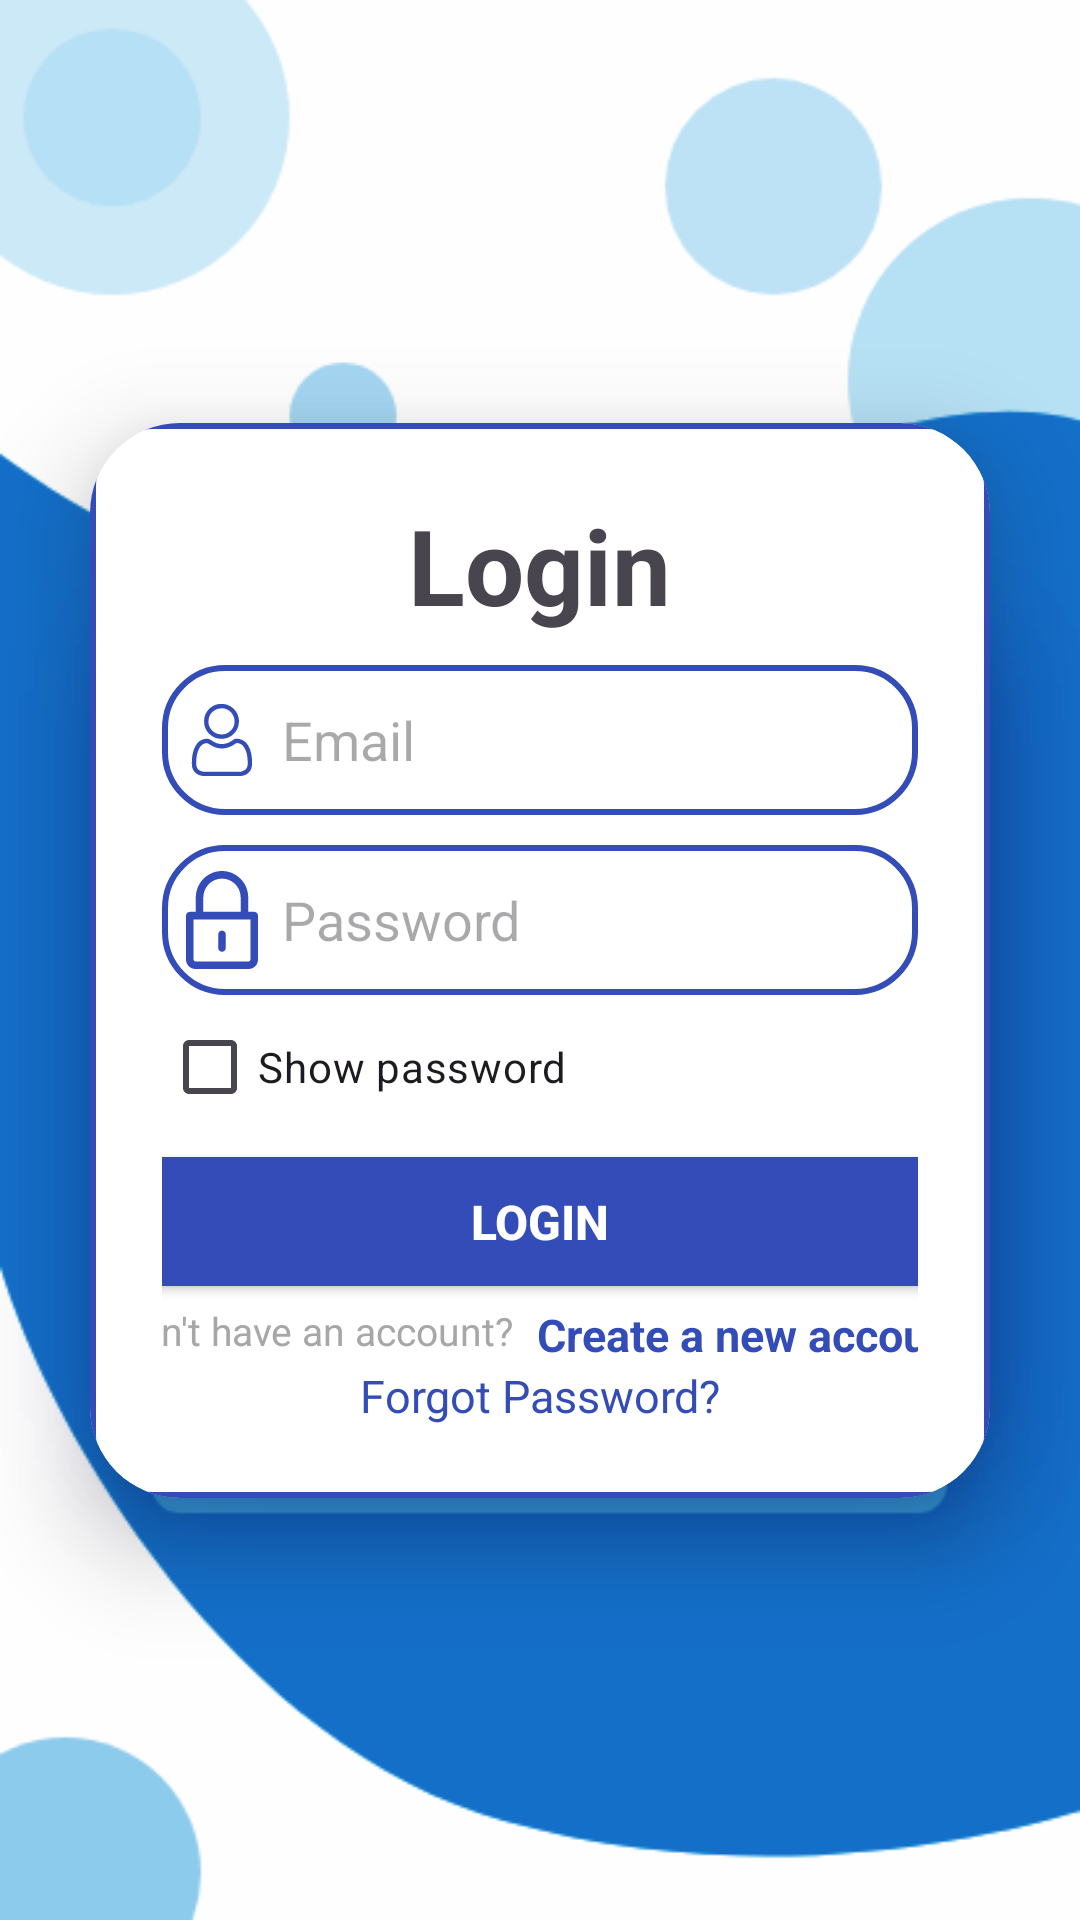

Produce the Android XML layout that renders to this screen, including the resource entries it uses.
<!-- AndroidManifest.xml: application theme Theme.Do_an -->
<!-- res/layout/activity_login.xml -->
<androidx.constraintlayout.widget.ConstraintLayout xmlns:android="http://schemas.android.com/apk/res/android"
    xmlns:app="http://schemas.android.com/apk/res-auto"
    xmlns:tools="http://schemas.android.com/tools"

    android:layout_width="match_parent"
    android:layout_height="match_parent"
    android:background="@drawable/background"

    tools:context=".ui_login.LoginActivity">

    <androidx.cardview.widget.CardView
        android:layout_width="0dp"
        android:layout_height="wrap_content"
        app:layout_constraintTop_toTopOf="parent"
        app:layout_constraintBottom_toBottomOf="parent"
        app:layout_constraintStart_toStartOf="parent"
        app:layout_constraintEnd_toEndOf="parent"
        android:layout_margin="30dp"
        app:cardCornerRadius="30dp"
        app:cardElevation="20dp">

        <LinearLayout
            android:layout_width="match_parent"
            android:layout_height="wrap_content"
            android:orientation="vertical"
            android:padding="24dp"
            android:background="@drawable/custom_edittext"
            android:gravity="center_horizontal">

            <TextView
                android:layout_width="wrap_content"
                android:layout_height="wrap_content"
                android:text="Login"
                android:textSize="35sp"
                android:textStyle="bold"
                android:textAlignment="center"
                />

            <EditText
                android:id="@+id/input_signup_email"
                android:layout_width="match_parent"
                android:layout_height="50dp"
                android:layout_marginTop="10dp"
                android:padding="8dp"
                android:hint="Email"
                android:drawableLeft="@drawable/user"
                android:background="@drawable/custom_edittext"
                android:drawablePadding="8dp"
                android:textColor="@color/black"
                />

            <EditText
                android:id="@+id/input_Password"
                android:layout_width="match_parent"
                android:layout_height="50dp"
                android:layout_marginTop="10dp"
                android:padding="8dp"
                android:hint="Password"
                android:drawableLeft="@drawable/password_icon"
                android:background="@drawable/custom_edittext"
                android:drawablePadding="8dp"
                android:textColor="@color/black"
                android:inputType="textPassword"
                />

            <CheckBox
                android:id="@+id/showPasswordCheckBox"
                android:layout_width="match_parent"
                android:layout_height="match_parent"
                android:text="Show password" />

            <Button
                android:id="@+id/login"
                android:layout_width="271dp"
                android:layout_height="55dp"
                android:text="LOGIN"
                android:textAlignment="center"
                android:textColor="#FFFFFF"
                android:textSize="16sp"
                android:textStyle="bold"
                app:backgroundTint="#344CB7"
                app:layout_constraintBottom_toBottomOf="parent"
                app:layout_constraintEnd_toEndOf="parent"
                app:layout_constraintStart_toStartOf="parent"
                app:layout_constraintTop_toTopOf="parent" />

            <androidx.constraintlayout.widget.ConstraintLayout
                android:layout_width="match_parent"
                android:layout_height="wrap_content"
                android:orientation="horizontal"
                app:layout_constraintTop_toBottomOf="@+id/login">

                <TextView
                    android:id="@+id/textView4"
                    android:layout_width="wrap_content"
                    android:layout_height="wrap_content"
                    android:text="Don't have an account?"
                    android:textColor="#A7A7A7"
                    android:textSize="13sp"
                    app:layout_constraintStart_toStartOf="parent"
                    app:layout_constraintTop_toTopOf="parent"
                    app:layout_constraintEnd_toStartOf="@+id/textView6"
                    android:layout_marginEnd="8dp" />

                <TextView
                    android:id="@+id/textView6"
                    android:layout_width="wrap_content"
                    android:layout_height="wrap_content"
                    android:text="Create a new account"
                    android:textColor="#344CB7"
                    android:textSize="15sp"
                    android:textStyle="bold"
                    app:layout_constraintStart_toEndOf="@+id/textView4"
                    app:layout_constraintEnd_toEndOf="parent"
                    app:layout_constraintTop_toTopOf="parent"
                    android:textAlignment="center"
                    android:clickable="true"
                    android:focusable="true"
                    />

            </androidx.constraintlayout.widget.ConstraintLayout>

            <androidx.constraintlayout.widget.ConstraintLayout
                android:layout_width="match_parent"
                android:layout_height="wrap_content"
                android:orientation="horizontal"
                app:layout_constraintTop_toBottomOf="@+id/textView6">
            <TextView
                android:id="@+id/textView8"
                android:layout_width="wrap_content"
                android:layout_height="wrap_content"
                android:text="Forgot Password?"
                android:textColor="#344CB7"
                android:textSize="15dp"
                app:layout_constraintHorizontal_bias="0.5"
                android:layout_marginStart="0dp"
                android:layout_marginEnd="0dp"
                android:clickable="true"
                android:focusable="true"
                app:layout_constraintEnd_toEndOf="parent"
                app:layout_constraintStart_toStartOf="parent"
                app:layout_constraintTop_toBottomOf="@+id/input_Password"
                tools:ignore="NotSibling" />
            </androidx.constraintlayout.widget.ConstraintLayout>

        </LinearLayout>

    </androidx.cardview.widget.CardView>

</androidx.constraintlayout.widget.ConstraintLayout>
<!-- resources referenced by this layout -->
<resources>
  <color name="black">#FF000000</color>
  <!-- drawable background: jpg bitmap (drawable, 6745 bytes) -->
  <!-- drawable custom_edittext (drawable) -->
  <?xml version="1.0" encoding="utf-8"?>
  <shape xmlns:android="http://schemas.android.com/apk/res/android"
      android:shape="rectangle">
  
      <stroke
          android:width="2dp"
          android:color="#344CB7"
          />
  
      <corners
          android:radius="20dp"/>
  
  </shape>
  <!-- drawable password_icon (drawable) -->
  <vector xmlns:android="http://schemas.android.com/apk/res/android" android:height="32.525517dp" android:viewportHeight="1710.3" android:viewportWidth="1262" android:width="24dp">
        
      <path android:fillColor="#344CB7" android:pathData="M1196.5,713.3H1090V459.6c0,-253.3 -205.8,-459.4 -459,-459.4C377.8,0.2 172,206.4 172,459.9v253.4H66.7C30.2,713.3 0,742.2 0,778.7v766.4c0,91.1 74.7,165.1 165.8,165.1h931.6c91.1,0 164.6,-74 164.6,-165.1v-766.4C1262,742.2 1233,713.3 1196.5,713.3zM304,459.9c0,-180.6 146.7,-327.5 327,-327.5C811.3,132.4 958,279.2 958,459.6v253.7H304V459.9zM1130,1545.2c0,18.2 -14.4,33.1 -32.6,33.1H165.8c-18.2,0 -33.8,-14.9 -33.8,-33.1V845.3h998V1545.2z"/>
        
      <path android:fillColor="#344CB7" android:pathData="M631,1409.7c36.5,0 66,-29.6 66,-66.1v-237.9c0,-36.5 -29.5,-66.1 -66,-66.1c-36.5,0 -66,29.6 -66,66.1v237.9C565,1380.1 594.5,1409.7 631,1409.7z"/>
      
  </vector>
  <!-- drawable user: vector/xml drawable (drawable, 4551 chars, omitted) -->
  <style name="Theme.Do_an" parent="Base.Theme.Do_an" />
  <style name="Base.Theme.Do_an" parent="Theme.Material3.DayNight.NoActionBar">
          
          
      </style>
</resources>
